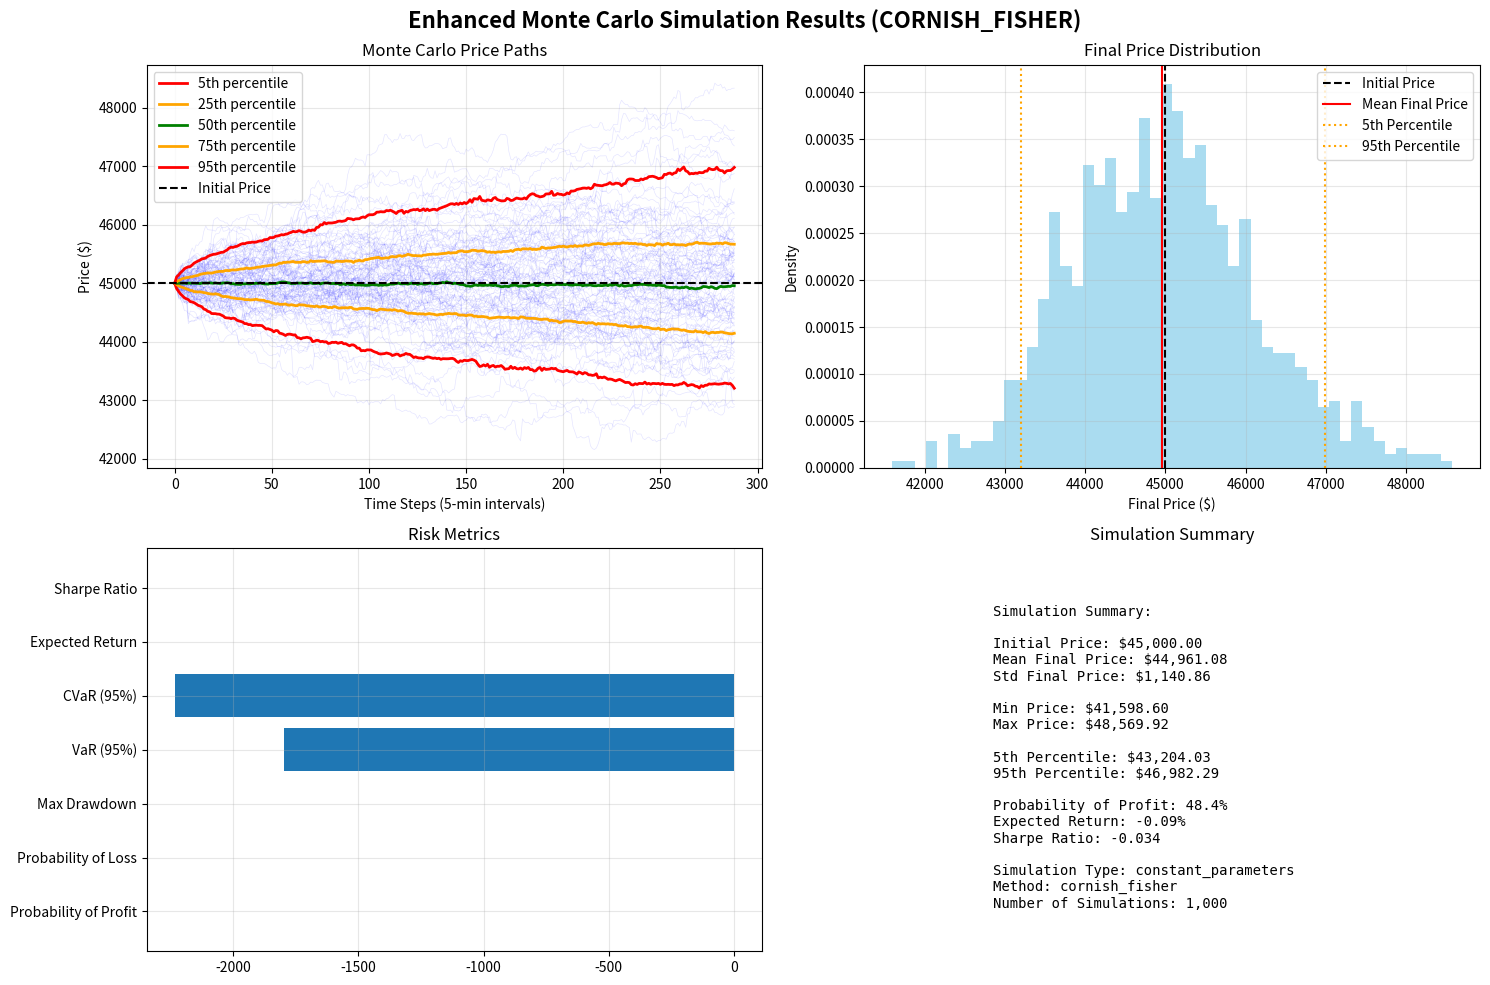

Recreate this plot in Python. (Note: this script raises an exception after producing the figure.)
#!/usr/bin/env python3
"""
Enhanced Monte Carlo Simulator with Best Practices

This simulator handles the issues with constant kurtosis/skewness predictions
and provides intelligent simulation modes based on prediction analysis.
"""

import numpy as np
import pandas as pd
import matplotlib.pyplot as plt
from scipy import stats
from typing import Dict, List, Tuple, Optional
import warnings
warnings.filterwarnings('ignore')

class EnhancedMonteCarloSimulator:
    """
    Enhanced Monte Carlo simulator that handles constant predictions intelligently.
    """
    
    def __init__(self, method: str = 'cornish_fisher'):
        """
        Initialize enhanced simulator.
        
        Args:
            method: 'cornish_fisher' or 'normal'
        """
        self.method = method.lower()
        if self.method not in ['cornish_fisher', 'normal']:
            raise ValueError("Method must be 'cornish_fisher' or 'normal'")
    
    def analyze_predictions(self, predictions: List[Dict]) -> Dict:
        """
        Analyze predictions and determine best simulation approach.
        """
        if not predictions:
            return {'error': 'No predictions provided'}
        
        # Extract parameters
        volatilities = [p['predicted_volatility'] for p in predictions]
        skewnesses = [p['predicted_skewness'] for p in predictions]
        kurtoses = [p['predicted_kurtosis'] for p in predictions]
        
        # Check for constant values
        vol_unique = len(set(volatilities))
        skew_unique = len(set(skewnesses))
        kurt_unique = len(set(kurtoses))
        
        analysis = {
            'total_predictions': len(predictions),
            'volatility_variation': vol_unique,
            'skewness_variation': skew_unique,
            'kurtosis_variation': kurt_unique,
            'volatility_stats': {
                'min': min(volatilities), 'max': max(volatilities),
                'mean': np.mean(volatilities), 'std': np.std(volatilities)
            },
            'skewness_stats': {
                'min': min(skewnesses), 'max': max(skewnesses),
                'mean': np.mean(skewnesses), 'std': np.std(skewnesses)
            },
            'kurtosis_stats': {
                'min': min(kurtoses), 'max': max(kurtoses),
                'mean': np.mean(kurtoses), 'std': np.std(kurtoses)
            }
        }
        
        # Determine simulation mode
        if kurt_unique == 1 and skew_unique == 1:
            analysis['recommended_mode'] = 'constant_parameters'
            analysis['reason'] = 'Kurtosis and skewness are constant across all predictions'
        elif vol_unique < 10:
            analysis['recommended_mode'] = 'realistic_variation'
            analysis['reason'] = 'Low volatility variation, generating realistic patterns'
        else:
            analysis['recommended_mode'] = 'time_varying'
            analysis['reason'] = 'Good variation in all parameters'
        
        return analysis
    
    def generate_realistic_variation(self, base_value: float, 
                                   variation_type: str = 'kurtosis') -> List[float]:
        """
        Generate realistic time-varying patterns for constant predictions.
        """
        variations = []
        
        for i in range(288):
            hour = (i // 12) % 24
            day_of_week = (i // (24 * 12)) % 7
            
            if variation_type == 'kurtosis':
                # Kurtosis tends to be higher during high volatility periods
                if 14 <= hour <= 21:  # US trading hours
                    multiplier = 1.2
                else:
                    multiplier = 0.9
                
                # Add realistic variation
                noise = np.random.normal(0, 0.1)
                varied_value = base_value * multiplier + noise
                
                # Ensure reasonable bounds (excess kurtosis)
                varied_value = max(min(varied_value, 27.0), -1.0)
                
            elif variation_type == 'skewness':
                # Skewness can vary based on market sentiment
                noise = np.random.normal(0, 0.05)
                varied_value = base_value + noise
                
                # Ensure reasonable bounds
                varied_value = max(min(varied_value, 2.0), -2.0)
            
            variations.append(varied_value)
        
        return variations
    
    def simulate(self, predictions: List[Dict], initial_price: float,
                num_simulations: int = 1000) -> Tuple[pd.DataFrame, Dict]:
        """
        Intelligent simulation based on prediction analysis.
        """
        # Analyze predictions
        analysis = self.analyze_predictions(predictions)
        
        if 'error' in analysis:
            raise ValueError(f"Analysis failed: {analysis['error']}")
        
        print(f"🎯 Analysis Results:")
        print(f"   Total predictions: {analysis['total_predictions']}")
        print(f"   Volatility variation: {analysis['volatility_variation']} unique values")
        print(f"   Skewness variation: {analysis['skewness_variation']} unique values")
        print(f"   Kurtosis variation: {analysis['kurtosis_variation']} unique values")
        print(f"   Recommended mode: {analysis['recommended_mode']}")
        print(f"   Reason: {analysis['reason']}")
        
        # Extract parameters
        volatilities = [p['predicted_volatility'] for p in predictions]
        skewnesses = [p['predicted_skewness'] for p in predictions]
        kurtoses = [p['predicted_kurtosis'] for p in predictions]
        
        # Apply recommended mode
        if analysis['recommended_mode'] == 'constant_parameters':
            # Use average values
            avg_vol = np.mean(volatilities)
            avg_skew = np.mean(skewnesses)
            avg_kurt = np.mean(kurtoses)
            
            print(f"📊 Using constant parameters:")
            print(f"   Volatility: {avg_vol:.6f}")
            print(f"   Skewness: {avg_skew:.6f}")
            print(f"   Kurtosis: {avg_kurt:.6f}")
            
            return self._simulate_constant(avg_vol, avg_skew, avg_kurt,
                                         initial_price, num_simulations)
        
        elif analysis['recommended_mode'] == 'realistic_variation':
            # Generate realistic variation for constant parameters
            print(f"📊 Generating realistic variation...")
            
            enhanced_vols = volatilities  # Already varying
            enhanced_skews = self.generate_realistic_variation(
                np.mean(skewnesses), 'skewness')
            enhanced_kurts = self.generate_realistic_variation(
                np.mean(kurtoses), 'kurtosis')
            
            return self._simulate_time_varying(enhanced_vols, enhanced_skews, 
                                             enhanced_kurts, initial_price, num_simulations)
        
        else:  # time_varying
            # Use original predictions
            print(f"📊 Using original time-varying predictions...")
            return self._simulate_time_varying(volatilities, skewnesses, kurtoses,
                                             initial_price, num_simulations)
    
    def _simulate_constant(self, volatility: float, skewness: float, kurtosis: float,
                          initial_price: float, num_simulations: int) -> Tuple[pd.DataFrame, Dict]:
        """
        Simulate with constant parameters.
        """
        intervals = 288
        dt = 1/288
        
        # Generate all returns at once
        if self.method == 'cornish_fisher':
            returns = self._generate_returns_cornish_fisher(
                size=(num_simulations, intervals),
                volatility=volatility,
                skewness=skewness,
                kurtosis=kurtosis,
                dt=dt
            )
        else:
            returns = np.random.normal(0, volatility * np.sqrt(dt), (num_simulations, intervals))
        
        # Convert to price paths
        price_paths = np.zeros((num_simulations, intervals + 1))
        price_paths[:, 0] = initial_price
        
        for i in range(intervals):
            price_paths[:, i + 1] = price_paths[:, i] * (1 + returns[:, i])
        
        # Create results
        simulation_results = pd.DataFrame(price_paths.T)
        simulation_results.index = range(len(simulation_results))
        
        # Calculate summary stats
        summary_stats = self._calculate_summary_stats(price_paths, initial_price)
        summary_stats['simulation_type'] = 'constant_parameters'
        summary_stats['method'] = self.method
        
        return simulation_results, summary_stats
    
    def _simulate_time_varying(self, volatilities: List[float], skewnesses: List[float],
                             kurtoses: List[float], initial_price: float,
                             num_simulations: int) -> Tuple[pd.DataFrame, Dict]:
        """
        Simulate with time-varying parameters.
        """
        intervals = 288
        dt = 1/288
        
        # Generate price paths
        price_paths = np.zeros((num_simulations, intervals + 1))
        price_paths[:, 0] = initial_price
        
        for i in range(intervals):
            if self.method == 'cornish_fisher':
                returns = self._generate_returns_cornish_fisher(
                    size=(num_simulations, 1),
                    volatility=volatilities[i],
                    skewness=skewnesses[i],
                    kurtosis=kurtoses[i],
                    dt=dt
                ).flatten()
            else:
                returns = np.random.normal(0, volatilities[i] * np.sqrt(dt), num_simulations)
            
            price_paths[:, i + 1] = price_paths[:, i] * (1 + returns)
        
        # Create results
        simulation_results = pd.DataFrame(price_paths.T)
        simulation_results.index = range(len(simulation_results))
        
        # Calculate summary stats
        summary_stats = self._calculate_summary_stats(price_paths, initial_price)
        summary_stats['simulation_type'] = 'time_varying'
        summary_stats['method'] = self.method
        
        return simulation_results, summary_stats
    
    def _generate_returns_cornish_fisher(self, size: Tuple[int, int], 
                                      volatility: float, skewness: float, 
                                      kurtosis: float, dt: float) -> np.ndarray:
        """
        Generate returns using Cornish-Fisher expansion.
        Note: kurtosis is already excess kurtosis from the model.
        """
        # Generate standard normal returns
        normal_returns = np.random.normal(0, 1, size)
        
        # Apply Cornish-Fisher transformation
        cf_returns = normal_returns + \
                    (skewness / 6) * (normal_returns**2 - 1) + \
                    (kurtosis) / 24 * (normal_returns**3 - 3 * normal_returns) - \
                    (skewness**2) / 36 * (2 * normal_returns**3 - 5 * normal_returns)
        
        # Scale by volatility and time step
        returns = cf_returns * volatility * np.sqrt(dt)
        
        return returns
    
    def _calculate_summary_stats(self, price_paths: np.ndarray, initial_price: float) -> Dict:
        """
        Calculate comprehensive summary statistics.
        """
        final_prices = price_paths[:, -1]
        returns_all = np.diff(np.log(price_paths), axis=1)
        
        summary_stats = {
            'mean_final_price': final_prices.mean(),
            'std_final_price': final_prices.std(),
            'min_final_price': final_prices.min(),
            'max_final_price': final_prices.max(),
            'percentile_5': np.percentile(final_prices, 5),
            'percentile_25': np.percentile(final_prices, 25),
            'percentile_50': np.percentile(final_prices, 50),
            'percentile_75': np.percentile(final_prices, 75),
            'percentile_95': np.percentile(final_prices, 95),
            'probability_profit': (final_prices > initial_price).mean(),
            'probability_loss': (final_prices < initial_price).mean(),
            'max_drawdown': self._calculate_max_drawdown(price_paths),
            'volatility_realized': np.std(returns_all) * np.sqrt(1/(1/288)),
            'skewness_realized': float(stats.skew(returns_all.flatten())),
            'kurtosis_realized': float(stats.kurtosis(returns_all.flatten())),
            'var_95': np.percentile(final_prices - initial_price, 5),
            'cvar_95': np.mean(final_prices[final_prices <= np.percentile(final_prices, 5)] - initial_price),
            'expected_return': (final_prices.mean() - initial_price) / initial_price,
            'sharpe_ratio': ((final_prices.mean() - initial_price) / initial_price) / (final_prices.std() / initial_price),
            'num_simulations': price_paths.shape[0],
            'intervals': price_paths.shape[1] - 1,
            'initial_price': initial_price
        }
        
        return summary_stats
    
    def _calculate_max_drawdown(self, price_paths: np.ndarray) -> float:
        """
        Calculate maximum drawdown across all simulation paths.
        """
        max_drawdowns = []
        
        for path in price_paths:
            running_max = np.maximum.accumulate(path)
            drawdown = (path - running_max) / running_max
            max_drawdowns.append(drawdown.min())
        
        return np.mean(max_drawdowns)
    
    def plot_results(self, simulation_results: pd.DataFrame, summary_stats: Dict,
                    initial_price: float, save_path: str = None) -> None:
        """
        Create visualization of simulation results.
        """
        fig, axes = plt.subplots(2, 2, figsize=(15, 10))
        fig.suptitle(f'Enhanced Monte Carlo Simulation Results ({self.method.upper()})', 
                    fontsize=16, fontweight='bold')
        
        # 1. Price path evolution
        num_paths_to_plot = min(100, simulation_results.shape[1])
        selected_paths = np.random.choice(simulation_results.columns, num_paths_to_plot, replace=False)
        
        for path in selected_paths:
            axes[0, 0].plot(simulation_results.index, simulation_results[path], 
                           alpha=0.1, color='blue', linewidth=0.5)
        
        # Add percentiles
        percentiles = [5, 25, 50, 75, 95]
        colors = ['red', 'orange', 'green', 'orange', 'red']
        
        for p, color in zip(percentiles, colors):
            values = simulation_results.quantile(p/100, axis=1)
            axes[0, 0].plot(simulation_results.index, values, 
                           color=color, linewidth=2, label=f'{p}th percentile')
        
        axes[0, 0].axhline(y=initial_price, color='black', linestyle='--', label='Initial Price')
        axes[0, 0].set_title('Monte Carlo Price Paths')
        axes[0, 0].set_xlabel('Time Steps (5-min intervals)')
        axes[0, 0].set_ylabel('Price ($)')
        axes[0, 0].legend()
        axes[0, 0].grid(True, alpha=0.3)
        
        # 2. Final price distribution
        final_prices = simulation_results.iloc[-1]
        axes[0, 1].hist(final_prices, bins=50, alpha=0.7, density=True, color='skyblue')
        axes[0, 1].axvline(initial_price, color='black', linestyle='--', label='Initial Price')
        axes[0, 1].axvline(summary_stats['mean_final_price'], color='red', linestyle='-', label='Mean Final Price')
        axes[0, 1].axvline(summary_stats['percentile_5'], color='orange', linestyle=':', label='5th Percentile')
        axes[0, 1].axvline(summary_stats['percentile_95'], color='orange', linestyle=':', label='95th Percentile')
        axes[0, 1].set_title('Final Price Distribution')
        axes[0, 1].set_xlabel('Final Price ($)')
        axes[0, 1].set_ylabel('Density')
        axes[0, 1].legend()
        axes[0, 1].grid(True, alpha=0.3)
        
        # 3. Risk metrics
        risk_metrics = {
            'Probability of Profit': f"{summary_stats['probability_profit']:.1%}",
            'Probability of Loss': f"{summary_stats['probability_loss']:.1%}",
            'Max Drawdown': f"{summary_stats['max_drawdown']:.2%}",
            'VaR (95%)': f"${summary_stats['var_95']:,.2f}",
            'CVaR (95%)': f"${summary_stats['cvar_95']:,.2f}",
            'Expected Return': f"{summary_stats['expected_return']:.2%}",
            'Sharpe Ratio': f"{summary_stats['sharpe_ratio']:.3f}"
        }
        
        y_pos = np.arange(len(risk_metrics))
        metric_values = []
        for v in risk_metrics.values():
            if '%' in v:
                metric_values.append(float(v.replace('%', '')) / 100)
            elif '$' in v:
                metric_values.append(float(v.replace('$', '').replace(',', '')))
            else:
                metric_values.append(float(v))
        
        axes[1, 0].barh(y_pos, metric_values)
        axes[1, 0].set_yticks(y_pos)
        axes[1, 0].set_yticklabels(risk_metrics.keys())
        axes[1, 0].set_title('Risk Metrics')
        axes[1, 0].grid(True, alpha=0.3)
        
        # 4. Summary statistics
        summary_text = f"""
        Simulation Summary:
        
        Initial Price: ${initial_price:,.2f}
        Mean Final Price: ${summary_stats['mean_final_price']:,.2f}
        Std Final Price: ${summary_stats['std_final_price']:,.2f}
        
        Min Price: ${summary_stats['min_final_price']:,.2f}
        Max Price: ${summary_stats['max_final_price']:,.2f}
        
        5th Percentile: ${summary_stats['percentile_5']:,.2f}
        95th Percentile: ${summary_stats['percentile_95']:,.2f}
        
        Probability of Profit: {summary_stats['probability_profit']:.1%}
        Expected Return: {summary_stats['expected_return']:.2%}
        Sharpe Ratio: {summary_stats['sharpe_ratio']:.3f}
        
        Simulation Type: {summary_stats['simulation_type']}
        Method: {summary_stats['method']}
        Number of Simulations: {summary_stats['num_simulations']:,}
        """
        
        axes[1, 1].text(0.1, 0.9, summary_text, transform=axes[1, 1].transAxes, 
                       fontsize=10, verticalalignment='top', fontfamily='monospace')
        axes[1, 1].set_title('Simulation Summary')
        axes[1, 1].axis('off')
        
        plt.tight_layout()
        
        if save_path:
            plt.savefig(save_path, dpi=300, bbox_inches='tight')
            print(f"📊 Enhanced Monte Carlo plot saved to: {save_path}")
        
        plt.show()


def load_predictions_from_database(db_manager, crypto_symbol: str, 
                                 hours_back: int = 24) -> List[Dict]:
    """
    Load 288 predictions from database for Monte Carlo simulation.
    """
    try:
        # Get recent predictions from database
        recent_predictions = db_manager.get_recent_predictions(hours=hours_back)
        
        if not recent_predictions.empty:
            # Get the most recent batch of 288 predictions
            latest_batch = recent_predictions.iloc[-1]
            
            if 'predictions' in latest_batch and len(latest_batch['predictions']) == 288:
                print(f"✅ Loaded 288 predictions from database for {crypto_symbol}")
                return latest_batch['predictions']
            else:
                print(f"⚠️ Latest prediction batch doesn't contain 288 predictions")
                return None
        else:
            print(f"⚠️ No recent predictions found in database for {crypto_symbol}")
            return None
            
    except Exception as e:
        print(f"❌ Error loading predictions from database: {str(e)}")
        return None


def example_usage():
    """
    Example usage of the enhanced Monte Carlo simulator.
    """
    print("🚀 Enhanced Monte Carlo Simulator Example")
    print("=" * 50)
    
    # Initialize enhanced simulator
    simulator = EnhancedMonteCarloSimulator(method='cornish_fisher')
    
    # Create sample predictions (simulating your database data)
    print("📊 Creating sample predictions...")
    predictions = []
    
    # Simulate the issue: constant kurtosis and skewness
    base_volatility = 0.025
    base_skewness = -0.1
    base_kurtosis = 4.0  # This will be constant across all 288 points
    
    for i in range(288):
        hour = (i // 12) % 24
        
        # Only volatility varies (as in your current system)
        if 14 <= hour <= 21:
            vol_multiplier = 1.3
        elif 22 <= hour <= 2:
            vol_multiplier = 1.1
        elif 3 <= hour <= 9:
            vol_multiplier = 0.9
        else:
            vol_multiplier = 0.7
        
        # Weekend effect
        day_of_week = (i // (24 * 12)) % 7
        if day_of_week >= 5:
            vol_multiplier *= 0.6
        
        noise = np.random.normal(1.0, 0.05)
        final_vol_multiplier = vol_multiplier * noise
        
        prediction = {
            'sequence_number': i + 1,
            'predicted_volatility': base_volatility * final_vol_multiplier,
            'predicted_skewness': base_skewness,  # Constant!
            'predicted_kurtosis': base_kurtosis,  # Constant!
            'current_price': 45000.0
        }
        predictions.append(prediction)
    
    print(f"✅ Generated {len(predictions)} sample predictions")
    
    # Run intelligent simulation
    print("\n🔮 Running intelligent simulation...")
    initial_price = 45000.0
    num_simulations = 1000
    
    simulation_results, summary_stats = simulator.simulate(
        predictions=predictions,
        initial_price=initial_price,
        num_simulations=num_simulations
    )
    
    print(f"\n📊 Simulation Results:")
    print(f"   Mean final price: ${summary_stats['mean_final_price']:,.2f}")
    print(f"   Probability of profit: {summary_stats['probability_profit']:.1%}")
    print(f"   Expected return: {summary_stats['expected_return']:.2%}")
    print(f"   Sharpe ratio: {summary_stats['sharpe_ratio']:.3f}")
    print(f"   VaR (95%): ${summary_stats['var_95']:,.2f}")
    print(f"   Max drawdown: {summary_stats['max_drawdown']:.2%}")
    print(f"   Simulation type: {summary_stats['simulation_type']}")
    print(f"   Method: {summary_stats['method']}")
    
    # Create visualization
    print("\n📊 Creating visualization...")
    simulator.plot_results(
        simulation_results=simulation_results,
        summary_stats=summary_stats,
        initial_price=initial_price,
        save_path='results/enhanced_monte_carlo_example.png'
    )
    
    print("\n✅ Example completed!")
    print("\n💡 Usage with real database:")
    print("   1. Initialize DatabaseManager")
    print("   2. Load predictions using load_predictions_from_database()")
    print("   3. Use simulator.simulate() for intelligent simulation")
    print("   4. The simulator will automatically choose the best approach")


if __name__ == "__main__":
    example_usage() 